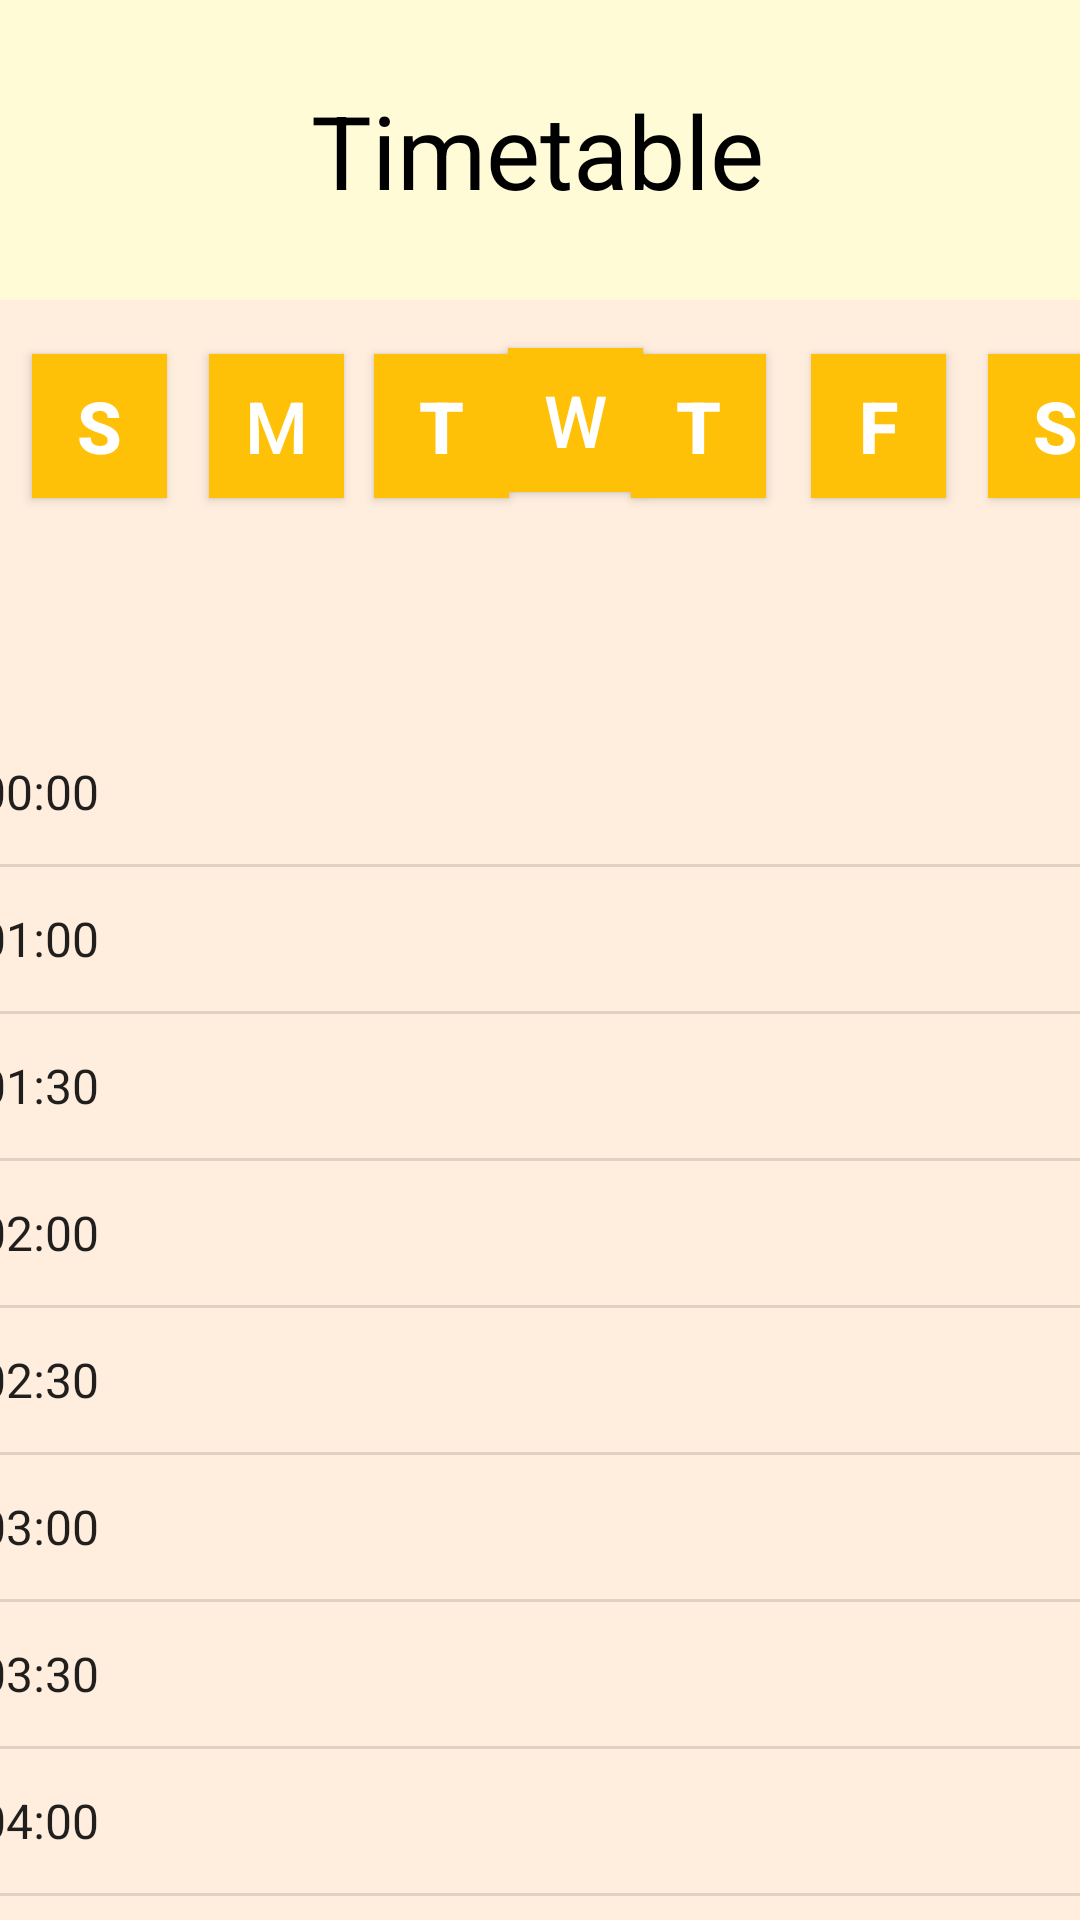

Android layout source for this screen:
<!-- AndroidManifest.xml: application theme Theme.Schedulerunihack -->
<!-- res/layout/fragment_third.xml -->
<?xml version="1.0" encoding="utf-8"?>
<androidx.constraintlayout.widget.ConstraintLayout
    xmlns:android="http://schemas.android.com/apk/res/android"
    xmlns:app="http://schemas.android.com/apk/res-auto"
    xmlns:tools="http://schemas.android.com/tools"
    android:layout_width="match_parent"
    android:layout_height="match_parent"
    android:background="#FFEEDE"
    android:backgroundTint="#FFEEDE"
    android:textAlignment="center"
    tools:context=".ThirdFragment">

    <Button
        android:id="@+id/button4"
        android:layout_width="45dp"
        android:layout_height="wrap_content"
        android:layout_marginStart="10dp"
        android:layout_marginTop="18dp"
        android:layout_marginEnd="5dp"
        android:layout_marginBottom="15dp"
        android:background="#FFC107"
        android:text="T"
        android:textColor="@color/white"
        android:textSize="24sp"
        android:textStyle="bold"
        app:layout_constraintBottom_toTopOf="@+id/_dynamic"
        app:layout_constraintEnd_toStartOf="@+id/button7"
        app:layout_constraintStart_toEndOf="@+id/button5"
        app:layout_constraintTop_toBottomOf="@+id/timetableTitle"
        app:layout_constraintVertical_bias="0.0" />

    <TextView
        android:id="@+id/timetableTitle"
        android:layout_width="400dp"
        android:layout_height="100dp"
        android:layout_marginStart="4dp"
        android:layout_marginEnd="7dp"
        android:background="@drawable/border"
        android:backgroundTint="#FFFBD7"
        android:gravity="center_vertical"
        android:text="Timetable"
        android:textAlignment="center"
        android:textColor="@color/black"
        android:textSize="34sp"
        app:layout_constraintEnd_toEndOf="parent"
        app:layout_constraintStart_toStartOf="parent"
        app:layout_constraintTop_toTopOf="parent" />

    <Button
        android:id="@+id/button6"
        android:layout_width="45dp"
        android:layout_height="wrap_content"
        android:layout_marginStart="5dp"
        android:layout_marginTop="18dp"
        android:layout_marginEnd="5dp"
        android:layout_marginBottom="15dp"
        android:background="#FFC107"
        android:text="T"
        android:textColor="@color/white"
        android:textSize="24sp"
        android:textStyle="bold"
        app:layout_constraintBottom_toTopOf="@+id/_dynamic"
        app:layout_constraintEnd_toStartOf="@+id/button5"
        app:layout_constraintStart_toEndOf="@+id/button10"
        app:layout_constraintTop_toBottomOf="@+id/timetableTitle"
        app:layout_constraintVertical_bias="0.0" />

    <Button
        android:id="@+id/button7"
        android:layout_width="45dp"
        android:layout_height="wrap_content"
        android:layout_marginStart="10dp"
        android:layout_marginTop="18dp"
        android:layout_marginEnd="10dp"
        android:layout_marginBottom="15dp"
        android:background="#FFC107"
        android:text="F"
        android:textColor="@color/white"
        android:textSize="24sp"
        android:textStyle="bold"
        app:layout_constraintBottom_toTopOf="@+id/_dynamic"
        app:layout_constraintEnd_toStartOf="@+id/button8"
        app:layout_constraintStart_toEndOf="@+id/button4"
        app:layout_constraintTop_toBottomOf="@+id/timetableTitle"
        app:layout_constraintVertical_bias="0.0" />

    <Button
        android:id="@+id/button8"
        android:layout_width="45dp"
        android:layout_height="wrap_content"
        android:layout_marginStart="4dp"
        android:layout_marginTop="18dp"
        android:layout_marginBottom="15dp"
        android:background="#FFC107"
        android:text="S"
        android:textColor="@color/white"
        android:textSize="24sp"
        android:textStyle="bold"
        app:layout_constraintBottom_toTopOf="@+id/_dynamic"
        app:layout_constraintEnd_toEndOf="parent"
        app:layout_constraintStart_toEndOf="@+id/button7"
        app:layout_constraintTop_toBottomOf="@+id/timetableTitle"
        app:layout_constraintVertical_bias="0.0" />

    <Button
        android:id="@+id/button9"
        android:layout_width="45dp"
        android:layout_height="wrap_content"
        android:layout_marginStart="16dp"
        android:layout_marginTop="18dp"
        android:layout_marginEnd="9dp"
        android:layout_marginBottom="15dp"
        android:background="#FFC107"
        android:text="S"
        android:textColor="@color/white"
        android:textSize="24sp"
        android:textStyle="bold"
        app:layout_constraintBottom_toTopOf="@+id/_dynamic"
        app:layout_constraintEnd_toStartOf="@+id/button10"
        app:layout_constraintStart_toStartOf="parent"
        app:layout_constraintTop_toBottomOf="@+id/timetableTitle" />

    <Button
        android:id="@+id/button5"
        android:layout_width="45dp"
        android:layout_height="wrap_content"
        android:layout_marginTop="16dp"
        android:background="#FFC107"
        android:text="W"
        android:textColor="@color/white"
        android:textSize="24sp"
        app:layout_constraintEnd_toEndOf="parent"
        app:layout_constraintHorizontal_bias="0.538"
        app:layout_constraintStart_toStartOf="parent"
        app:layout_constraintTop_toBottomOf="@+id/timetableTitle" />

    <Button
        android:id="@+id/button10"
        android:layout_width="45dp"
        android:layout_height="wrap_content"
        android:layout_marginStart="5dp"
        android:layout_marginTop="18dp"
        android:layout_marginEnd="5dp"
        android:layout_marginBottom="15dp"
        android:background="#FFC107"
        android:text="M"
        android:textColor="@color/white"
        android:textSize="24sp"
        app:layout_constraintBottom_toTopOf="@+id/_dynamic"
        app:layout_constraintEnd_toStartOf="@+id/button6"
        app:layout_constraintStart_toEndOf="@+id/button9"
        app:layout_constraintTop_toBottomOf="@+id/timetableTitle" />

    <ListView
        android:layout_width="409dp"
        android:layout_height="400dp"
        android:layout_marginStart="2dp"
        android:layout_marginTop="100dp"
        android:entries="@array/timeslot"
        app:layout_constraintBottom_toBottomOf="parent"
        app:layout_constraintEnd_toEndOf="parent"
        app:layout_constraintStart_toStartOf="parent"
        app:layout_constraintTop_toBottomOf="@+id/timetableTitle"
        app:layout_constraintVertical_bias="1.0" />


</androidx.constraintlayout.widget.ConstraintLayout>
<!-- resources referenced by this layout -->
<resources>
  <string-array name="timeslot">
          <item>00:00</item>
          <item>01:00</item>
  
          <item>01:30</item>
          <item>02:00</item>
          <item>02:30</item>
          <item>03:00</item>
          <item>03:30</item>
          <item>04:00</item>
          <item>04:30</item>
          <item>05:00</item>
          <item>05:30</item>
  
          <item>06:00</item>
          <item>06:30</item>
          <item>07:00</item>
          <item>07:30</item>
          <item>08:00</item>
          <item>08:30</item>
          <item>09:00</item>
          <item>09:30</item>
          <item>10:00</item>
          <item>10:30</item>
  
          <item>11:00</item>
          <item>11:30</item>
          <item>12:00</item>
          <item>12:30</item>
          <item>13:00</item>
          <item>13:30</item>
          <item>14:00</item>
          <item>14:30</item>
          <item>15:00</item>
          <item>15:30</item>
  
          <item>16:00</item>
          <item>16:30</item>
          <item>17:00</item>
          <item>17:30</item>
          <item>18:00</item>
          <item>19:00</item>
          <item>19:30</item>
          <item>20:00</item>
          <item>21:00</item>
          <item>21:30</item>
  
          <item>22:00</item>
          <item>22:30</item>
          <item>23:00</item>
          <item>23:30</item>
          <item>00:00</item>
      </string-array>
  <!-- drawable border (drawable) -->
  <?xml version="1.0" encoding="utf-8"?>
  
  <shape
      xmlns:android="http://schemas.android.com/apk/res/android">
  
          <corners android:radius="20dp"/>
  
  </shape>
  <style name="Theme.Schedulerunihack" parent="Theme.AppCompat.Light.DarkActionBar">
          
          <item name="colorPrimary">@color/purple_500</item>
          <item name="colorPrimaryDark">@color/purple_700</item>
          <item name="colorAccent">@color/teal_200</item>
          
      </style>
  <!-- not gathered from this repository: default colours our renderer supplied (Android Studio template values) -->
  <color name="purple_500">#FF6200EE</color>
  <color name="purple_700">#FF3700B3</color>
  <color name="teal_200">#FF03DAC5</color>
  <color name="black">#FF000000</color>
  <color name="white">#FFFFFFFF</color>
</resources>
